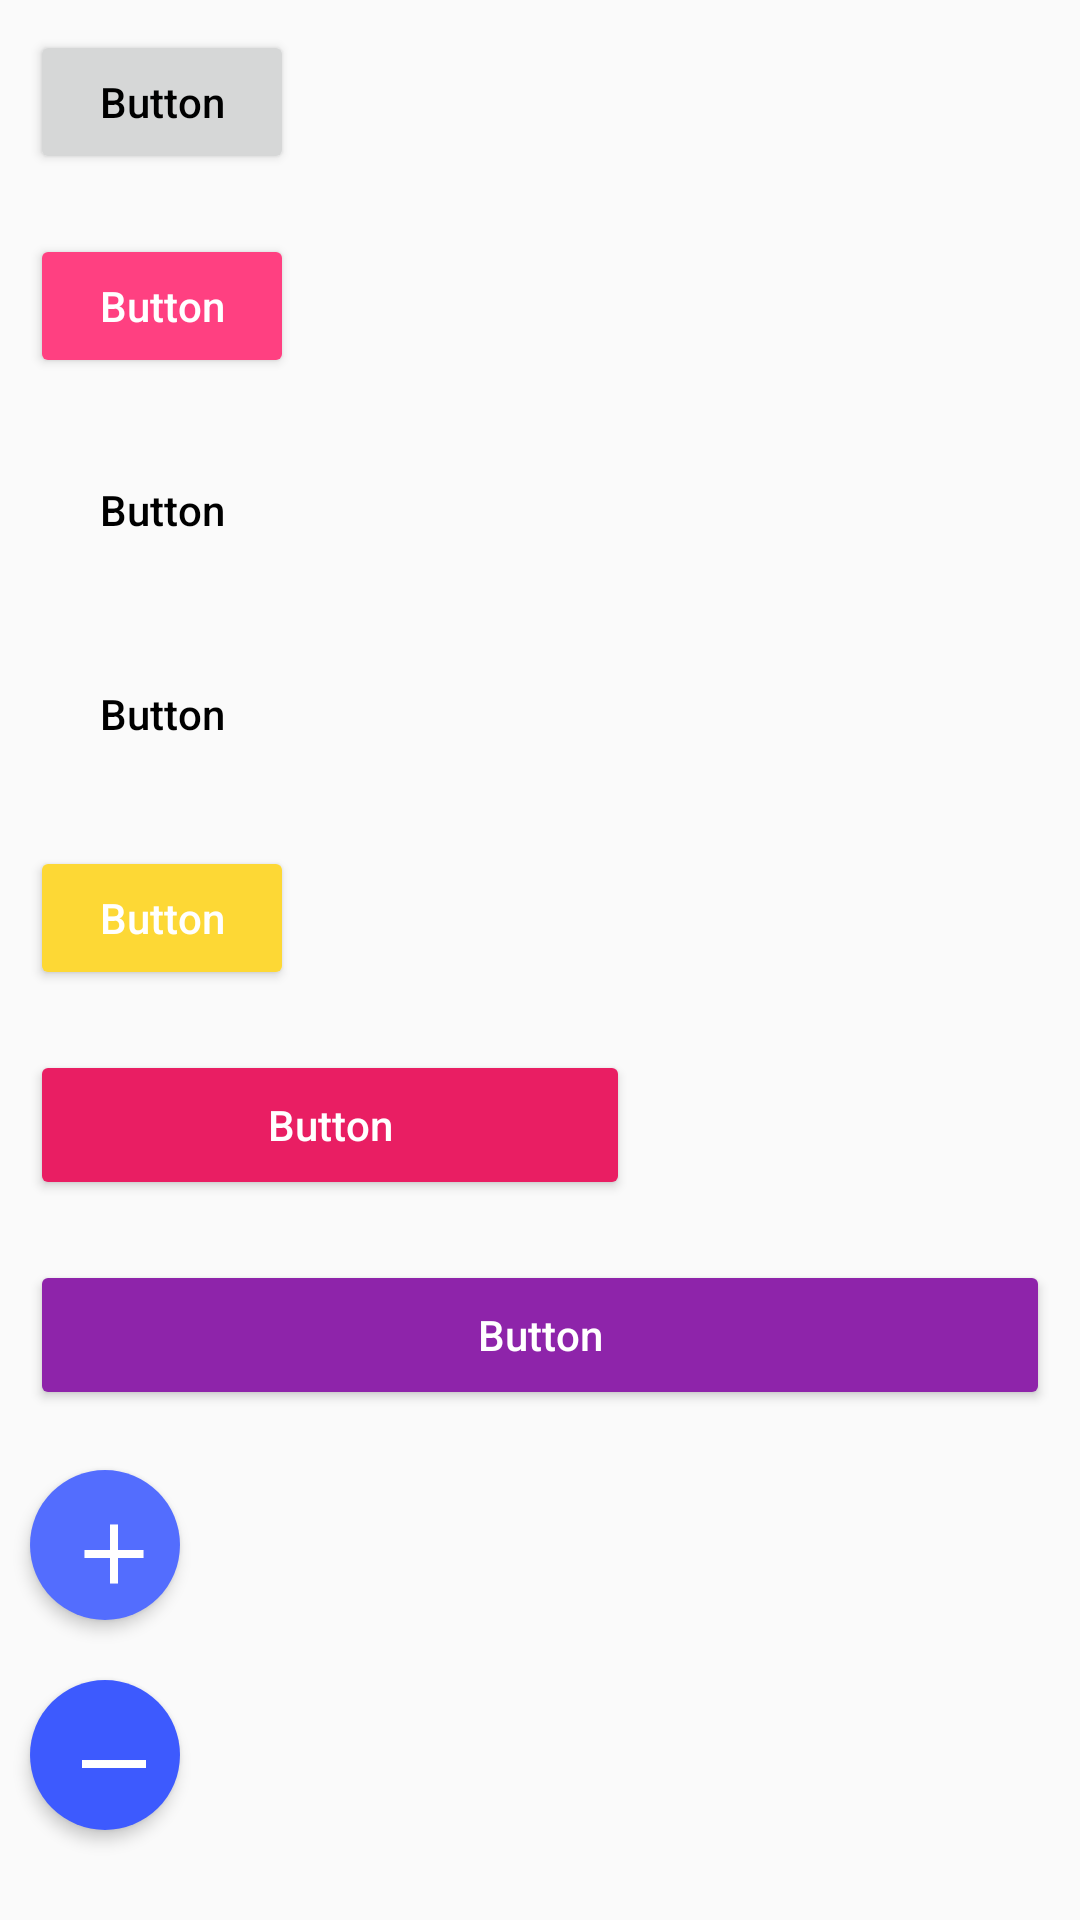

Produce the Android XML layout that renders to this screen, including the resource entries it uses.
<!-- AndroidManifest.xml: application theme MainTheme -->
<!-- res/layout/frg_bt.xml -->
<?xml version="1.0" encoding="utf-8"?>
<android.support.v4.widget.NestedScrollView
    xmlns:android="http://schemas.android.com/apk/res/android"
    xmlns:app="http://schemas.android.com/apk/res-auto"
    android:layout_width="match_parent"
    android:layout_height="match_parent">

    <LinearLayout
        android:layout_width="match_parent"
        android:layout_height="match_parent"
        android:orientation="vertical">

        <Button
            style="@style/Widget.AppCompat.Button"
            android:layout_width="wrap_content"
            android:layout_height="wrap_content"
            android:layout_margin="10dp"
            android:text="Button"
            android:textAllCaps="false"
            android:textColor="@color/black"/>

        <Button
            style="@style/Widget.AppCompat.Button.Colored"
            android:layout_width="wrap_content"
            android:layout_height="wrap_content"
            android:layout_margin="10dp"
            android:text="Button"
            android:textAllCaps="false"
            android:textColor="@color/white"/>

        <Button
            style="@style/Widget.AppCompat.Button.Borderless"
            android:layout_width="wrap_content"
            android:layout_height="wrap_content"
            android:layout_margin="10dp"
            android:text="Button"
            android:textAllCaps="false"
            android:textColor="@color/black"/>

        <Button
            style="@style/Widget.AppCompat.Button.Borderless.Colored"
            android:layout_width="wrap_content"
            android:layout_height="wrap_content"
            android:layout_margin="10dp"
            android:text="Button"
            android:textAllCaps="false"
            android:textColor="@color/black"/>

        <Button
            style="@style/Widget.AppCompat.Button.Colored"
            android:layout_width="wrap_content"
            android:layout_height="wrap_content"
            android:layout_margin="10dp"
            android:text="Button"
            android:textAllCaps="false"
            android:textColor="@color/white"
            android:theme="@style/ButtonTheme1"/>

        <Button
            style="@style/Widget.AppCompat.Button.Colored"
            android:layout_width="match_parent"
            android:layout_height="50dp"
            android:layout_marginBottom="10dp"
            android:layout_marginLeft="10dp"
            android:layout_marginRight="150dp"
            android:layout_marginTop="10dp"
            android:text="Button"
            android:textAllCaps="false"
            android:textColor="@color/white"
            android:theme="@style/ButtonTheme2"/>

        <Button
            style="@style/Widget.AppCompat.Button.Colored"
            android:layout_width="match_parent"
            android:layout_height="50dp"
            android:layout_margin="10dp"
            android:text="Button"
            android:textAllCaps="false"
            android:textColor="@color/white"
            android:theme="@style/ButtonTheme3"/>

        <android.support.design.widget.FloatingActionButton
            android:id="@+id/fabt1"
            android:layout_width="50dp"
            android:layout_height="50dp"
            android:layout_margin="10dp"
            android:onClick="add"
            android:src="@mipmap/bt_add"
            app:backgroundTint="@color/colorPrimary"
            app:borderWidth="0dp"
            app:elevation="3dp"
            app:pressedTranslationZ="5dp"
            app:rippleColor="@color/white"/>

        <android.support.design.widget.FloatingActionButton
            android:id="@+id/fabt2"
            android:layout_width="50dp"
            android:layout_height="50dp"
            android:layout_margin="10dp"
            android:onClick="red"
            android:src="@mipmap/bt_red"
            app:backgroundTint="@color/colorPrimaryDark"
            app:borderWidth="0dp"
            app:elevation="3dp"
            app:pressedTranslationZ="5dp"
            app:rippleColor="@color/white"/>

    </LinearLayout>

</android.support.v4.widget.NestedScrollView>
<!-- resources referenced by this layout -->
<resources>
  <color name="black">#000000</color>
  <color name="colorPrimary">#536dfe</color>
  <color name="colorPrimaryDark">#3d5afe</color>
  <color name="white">#FFFFFF</color>
  <!-- mipmap bt_add: webp bitmap (mipmap-xxxhdpi, 330 bytes) -->
  <!-- mipmap bt_red: webp bitmap (mipmap-xxxhdpi, 284 bytes) -->
  <style name="ButtonTheme1" parent="ThemeOverlay.AppCompat.Light">
          <item name="colorAccent">@color/yellow</item>
      </style>
  <style name="ButtonTheme2" parent="ThemeOverlay.AppCompat.Light">
          <item name="colorAccent">@color/pink</item>
      </style>
  <style name="ButtonTheme3" parent="ThemeOverlay.AppCompat.Light">
          <item name="colorAccent">@color/purple</item>
      </style>
  <style name="MainTheme" parent="Theme.AppCompat.Light.NoActionBar">
          <item name="colorPrimary">@color/colorPrimary</item>
          <item name="colorPrimaryDark">@color/colorPrimaryDark</item>
          <item name="colorAccent">@color/colorAccent</item>
          <item name="android:colorControlNormal">@color/colorControlNormal</item>
          <item name="android:textColorPrimary">@color/black_333</item>
          <item name="android:textColorSecondary">@color/gray_bg</item>
      </style>
  <color name="yellow">#fdd835</color>
  <color name="pink">#e91e63</color>
  <color name="purple">#8e24aa</color>
  <color name="colorAccent">#FF4081</color>
  <color name="colorControlNormal">#76ff03</color>
  <color name="black_333">#333333</color>
  <color name="gray_bg">#D6D3CE</color>
</resources>
